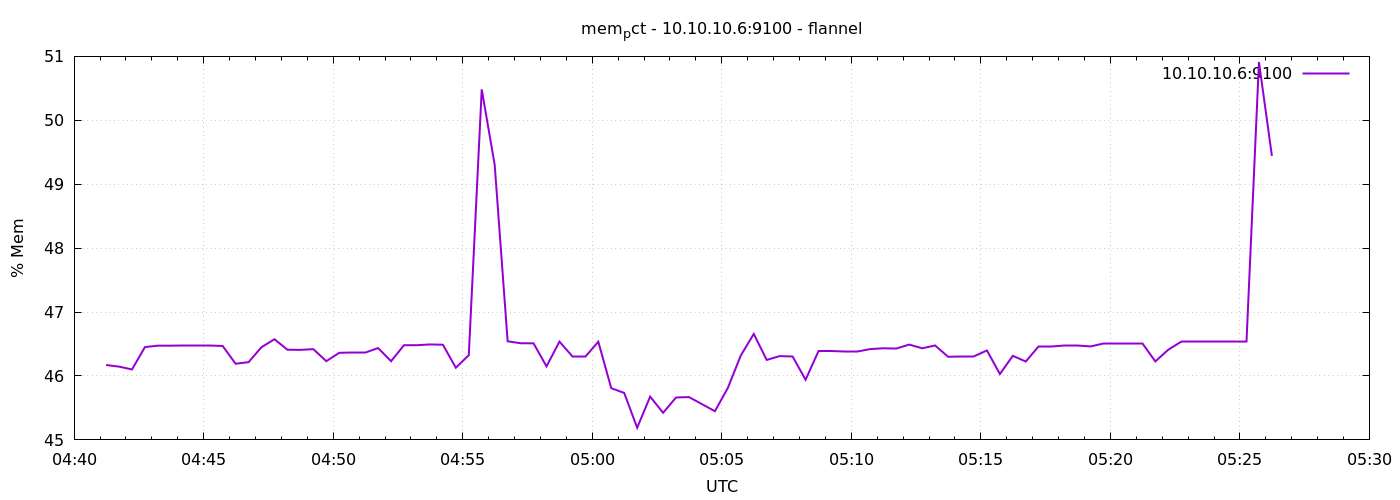

The data file committed next to this chart (first rows):
1791348074	46.17161866840809
1791348104	46.15
1791348134	46.1
1791348164	46.45
1791348194	46.47
1791348224	46.47
1791348254	46.47
1791348284	46.47
1791348314	46.47
1791348344	46.47
1791348374	46.19
1791348404	46.22
1791348434	46.45
1791348464	46.57
1791348494	46.41
1791348524	46.41
1791348554	46.42
1791348584	46.23
1791348614	46.36
1791348644	46.36
1791348674	46.36
1791348704	46.44
1791348734	46.23
1791348764	46.48
1791348794	46.48
1791348824	46.49
1791348854	46.49
1791348884	46.13
1791348914	46.33
1791348944	50.48
1791348974	49.3
1791349004	46.54
1791349034	46.51
1791349064	46.51
1791349094	46.15
1791349124	46.54
1791349154	46.31
1791349184	46.31
1791349214	46.54
1791349244	45.81
1791349274	45.73
1791349304	45.19
1791349334	45.68
1791349364	45.42
1791349394	45.66
1791349424	45.67
1791349454	45.56
1791349484	45.45
1791349514	45.81
1791349544	46.32
1791349574	46.66
1791349604	46.25
1791349634	46.31
1791349664	46.3
1791349694	45.94
1791349724	46.39
1791349754	46.39
1791349784	46.39
1791349814	46.39
1791349844	46.42
1791349874	46.43
... 30 more rows
